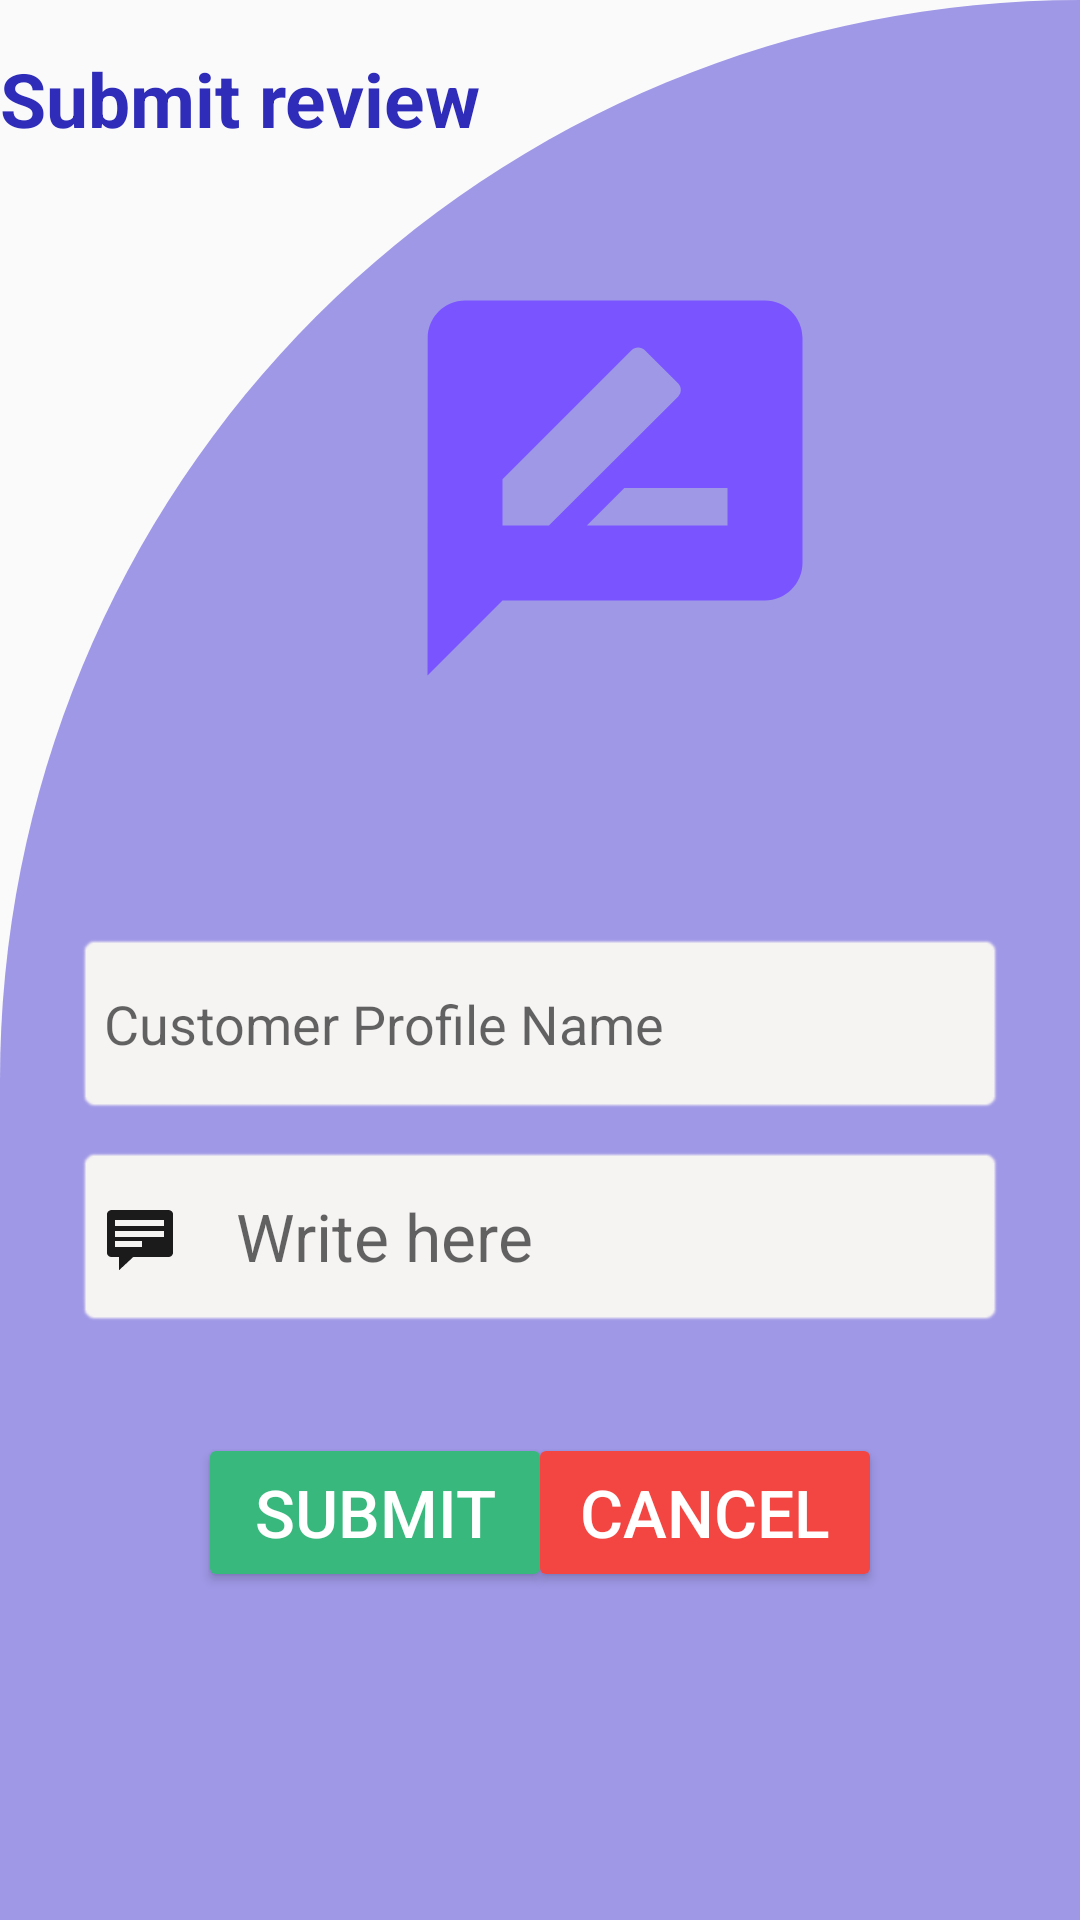

Produce the Android XML layout that renders to this screen, including the resource entries it uses.
<!-- AndroidManifest.xml: application theme Theme.JobPortal2 -->
<!-- res/layout/activity_review_submit_review.xml -->
<?xml version="1.0" encoding="utf-8"?>
<androidx.constraintlayout.widget.ConstraintLayout xmlns:android="http://schemas.android.com/apk/res/android"
    xmlns:app="http://schemas.android.com/apk/res-auto"
    xmlns:tools="http://schemas.android.com/tools"
    android:layout_width="match_parent"
    android:layout_height="match_parent"
    android:background="@drawable/cut_card_background"
    tools:context=".activities.Reviews.ReviewSubmitReview">


    <TextView
        android:id="@+id/textView"
        android:layout_width="wrap_content"
        android:layout_height="wrap_content"
        android:layout_marginTop="16dp"
        android:text="Submit review"
        android:textColor="@color/mainblue"
        android:textSize="25dp"
        android:textStyle="bold"
        app:layout_constraintTop_toTopOf="parent"
        tools:layout_editor_absoluteX="16dp"
        tools:ignore="MissingConstraints" />

    <EditText
        android:id="@+id/review_name"
        android:layout_width="match_parent"
        android:layout_height="61dp"
        android:layout_marginStart="25dp"
        android:layout_marginTop="73dp"
        android:layout_marginEnd="25dp"
        android:background="@android:drawable/editbox_background"
        android:backgroundTint="#F6F3F3"
        android:drawableLeft="@drawable/person"
        android:drawablePadding="5dp"
        android:textSize="18sp"
        android:hint="Customer Profile Name"
        app:layout_constraintStart_toStartOf="parent"
        app:layout_constraintTop_toBottomOf="@+id/imageView" />

    <Button
        android:id="@+id/button6"
        android:layout_width="118dp"
        android:layout_height="53dp"
        android:layout_marginTop="35dp"
        android:layout_marginEnd="66dp"
        android:backgroundTint="@color/Red"
        android:text="Cancel"
        android:textColor="@color/white"
        android:textSize="@dimen/formTxt"
        app:layout_constraintEnd_toEndOf="parent"
        app:layout_constraintTop_toBottomOf="@+id/review_comment"
        tools:ignore="MissingConstraints" />

    <Button
        android:id="@+id/button5"
        android:layout_width="118dp"
        android:layout_height="53dp"
        android:layout_marginStart="66dp"
        android:layout_marginTop="35dp"
        android:backgroundTint="@color/Green"
        android:text="Submit"
        android:textSize="@dimen/formTxt"
        android:textColor="@color/white"
        app:layout_constraintStart_toStartOf="parent"
        app:layout_constraintTop_toBottomOf="@+id/review_comment"
        tools:ignore="MissingConstraints" />

    <EditText
        android:id="@+id/review_comment"
        android:layout_width="match_parent"
        android:layout_height="61dp"
        android:layout_marginStart="25dp"
        android:layout_marginTop="10dp"
        android:layout_marginEnd="25dp"
        android:background="@android:drawable/editbox_background"
        android:backgroundTint="#F6F3F3"
        android:drawableLeft="@android:drawable/stat_notify_chat"
        android:drawablePadding="20dp"
        android:drawableTint="#1C1B1B"
        android:textSize="@dimen/formTxt"
        android:hint="Write here"
        android:textAlignment="viewStart"
        app:layout_constraintStart_toStartOf="parent"
        app:layout_constraintTop_toBottomOf="@+id/review_name" />

    <ImageView
        android:id="@+id/imageView"
        android:layout_width="150dp"
        android:layout_height="150dp"
        android:layout_marginStart="130dp"
        android:layout_marginTop="38dp"
        android:src="@drawable/baseline_rate_review_24"
        app:layout_constraintStart_toStartOf="parent"
        app:layout_constraintTop_toBottomOf="@+id/textView" />


</androidx.constraintlayout.widget.ConstraintLayout>
<!-- resources referenced by this layout -->
<resources>
  <color name="Green">#38b87d</color>
  <color name="Red">#f34642</color>
  <color name="mainblue">#2e2cb8</color>
  <color name="white">#FFFFFFFF</color>
  <dimen name="formTxt">22sp</dimen>
  <!-- drawable baseline_rate_review_24 (drawable) -->
  <vector android:height="24dp" android:tint="#7A54FF"
      android:viewportHeight="24" android:viewportWidth="24"
      android:width="24dp" xmlns:android="http://schemas.android.com/apk/res/android">
      <path android:fillColor="@android:color/white" android:pathData="M20,2L4,2c-1.1,0 -1.99,0.9 -1.99,2L2,22l4,-4h14c1.1,0 2,-0.9 2,-2L22,4c0,-1.1 -0.9,-2 -2,-2zM6,14v-2.47l6.88,-6.88c0.2,-0.2 0.51,-0.2 0.71,0l1.77,1.77c0.2,0.2 0.2,0.51 0,0.71L8.47,14L6,14zM18,14h-7.5l2,-2L18,12v2z"/>
  </vector>
  <!-- drawable cut_card_background (drawable) -->
  <?xml version="1.0" encoding="utf-8"?>
  <shape xmlns:android="http://schemas.android.com/apk/res/android"
      android:shape="rectangle">
      <solid android:color="@color/background"/>
      <corners android:topLeftRadius="400dp"
          android:bottomRightRadius="0dp"/>
  </shape>
  <style name="Theme.JobPortal2" parent="Theme.AppCompat.Light.DarkActionBar">
          
          <item name="colorPrimary">@color/purple_500</item>
          <item name="colorPrimaryDark">@color/purple_700</item>
          <item name="colorAccent">@color/teal_200</item>
          
      </style>
  <color name="background">#9F98E6</color>
  <color name="purple_500">#FF6200EE</color>
  <color name="purple_700">#FF3700B3</color>
  <color name="teal_200">#FF03DAC5</color>
</resources>
